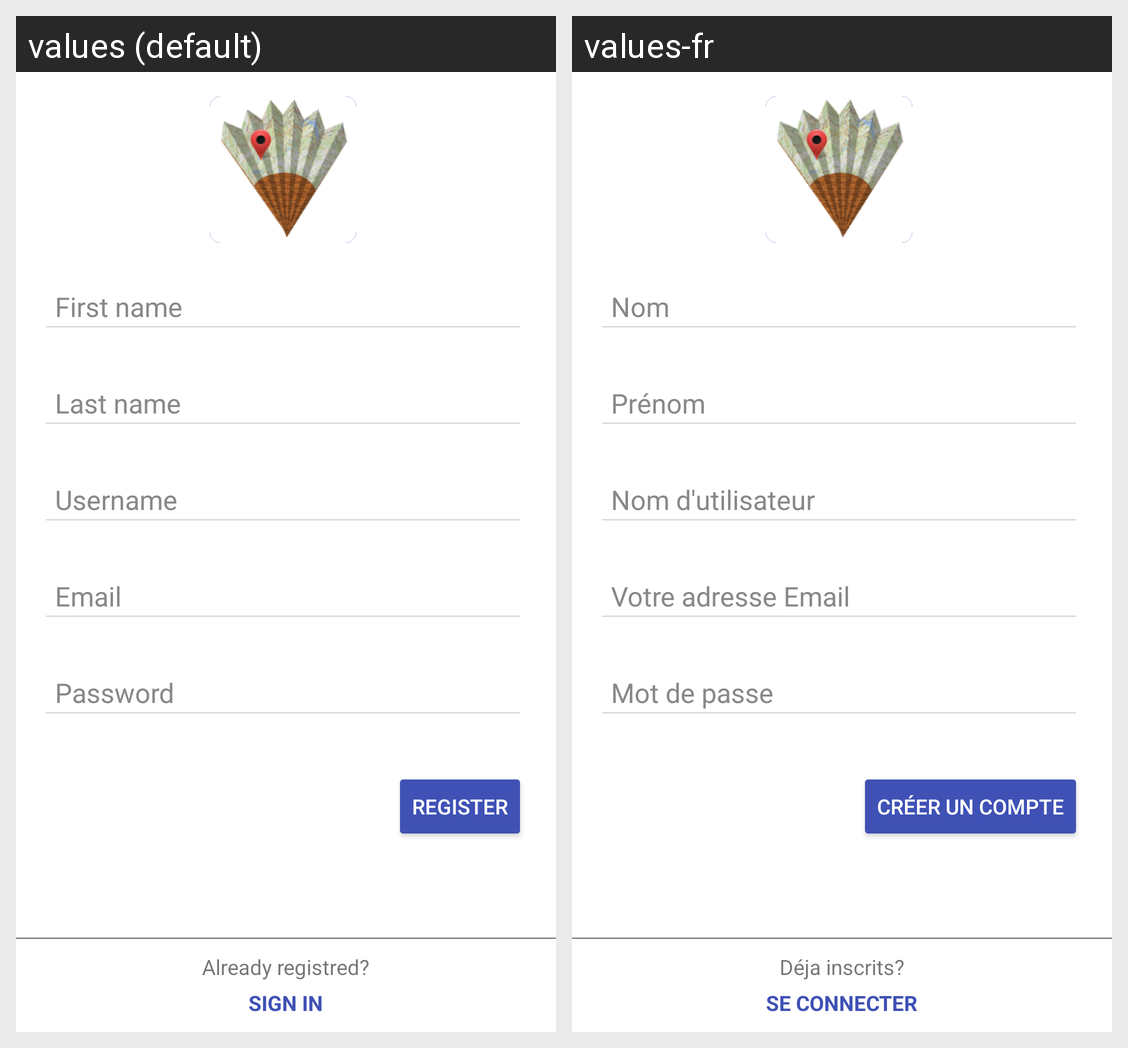

This grid shows one Android layout under two languages. Give, for every string resource on the screen, its name, the default text and each shown locale's text.
Android screen res/layout/activity_register.xml rendered under 2 locales, left to right: values (default), values-fr. Device: Nexus 5 (rendered at 1080×1920; each locale shown at half size, 540×960, under a caption strip naming it); theme AppTheme.Form.
Strings drawn on this screen, with the default value and each locale's value (text and hints the layout hard-codes, and strings that could not be matched under every locale, appear in the picture but are not listed):

hint_firstname
  values: First name
  values-fr: Nom

hint_lastname
  values: Last name
  values-fr: Prénom

hint_username
  values: Username
  values-fr: Nom d'utilisateur

hint_email
  values: Email
  values-fr: Votre adresse Email

hint_password
  values: Password
  values-fr: Mot de passe

btn_register
  values: Register
  values-fr: Créer un compte

lbl_ask_to_login
  values: Already registred?
  values-fr: Déja inscrits?

btn_link_to_login
  values: Sign in
  values-fr: Se connecter
